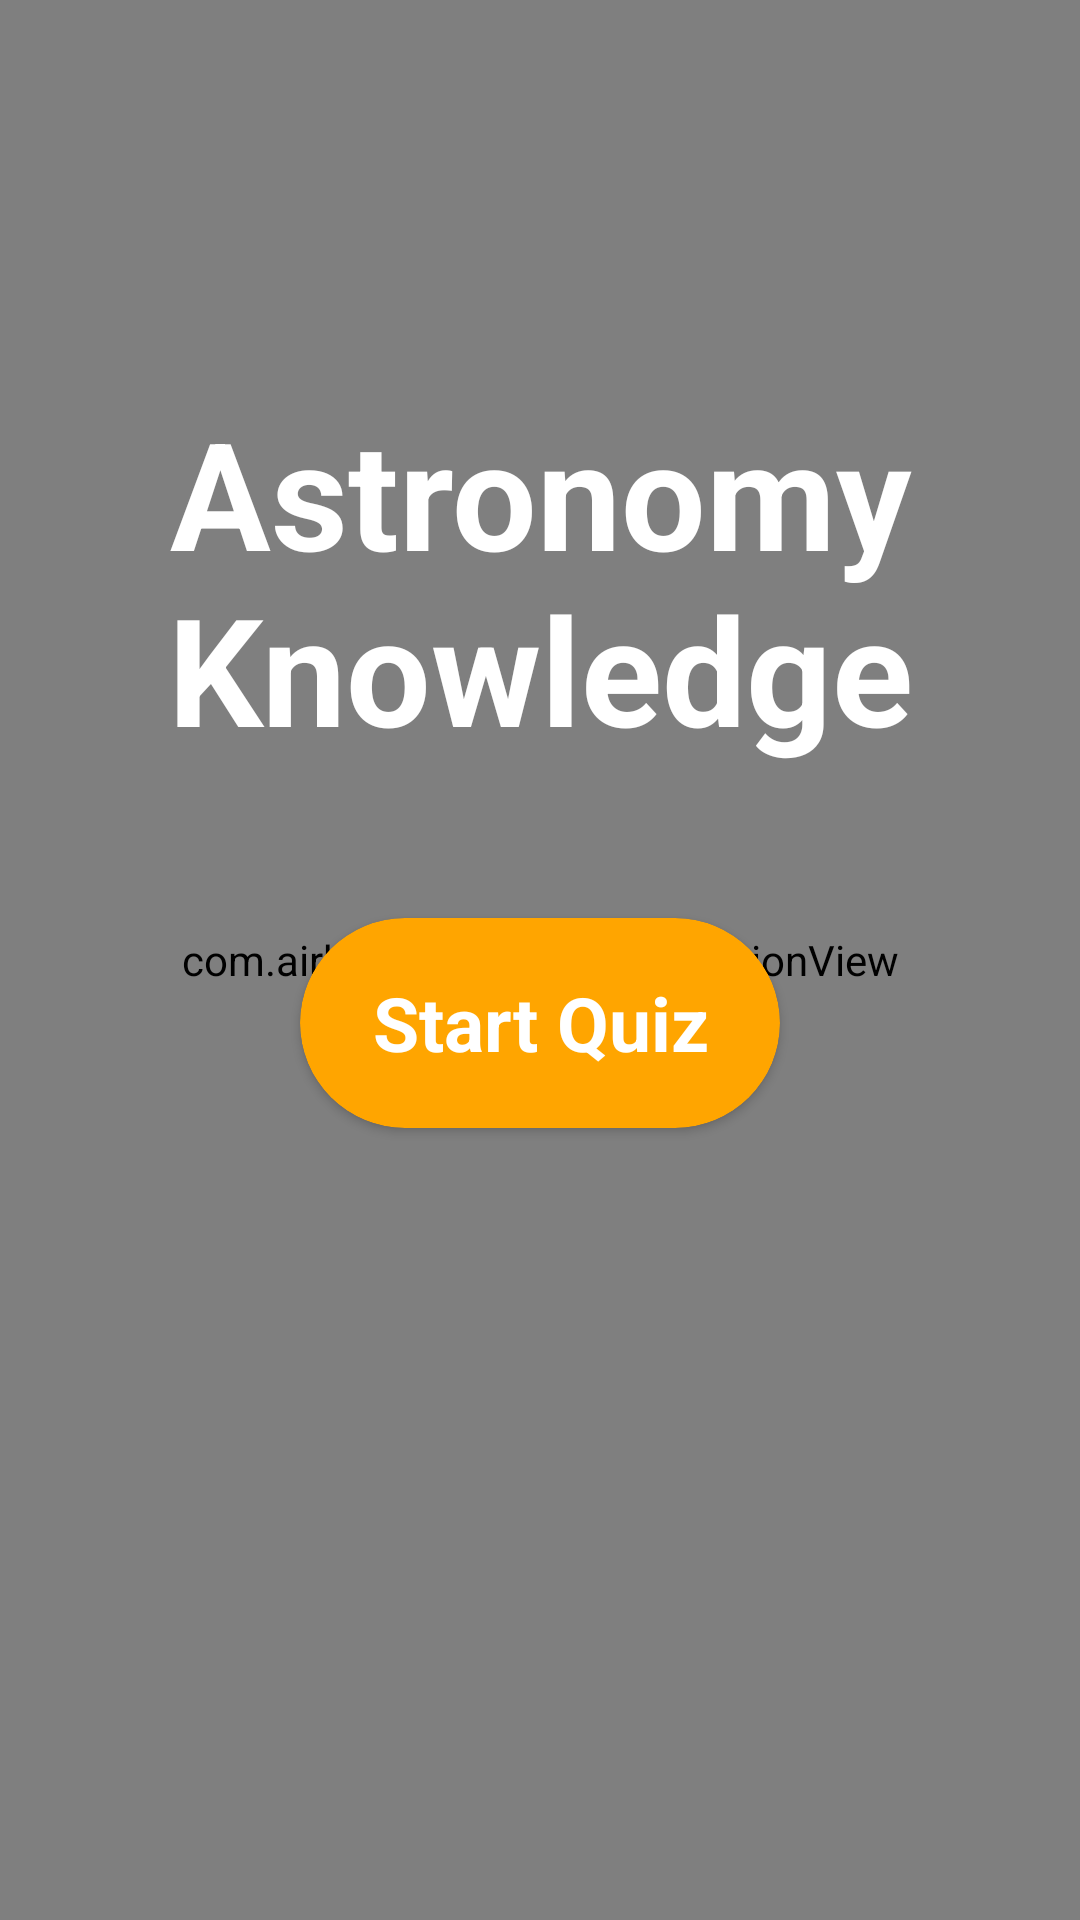

Android layout source for this screen:
<!-- AndroidManifest.xml: application theme AppTheme -->
<!-- res/layout/activity_main.xml -->
<?xml version="1.0" encoding="utf-8"?>
<android.support.constraint.ConstraintLayout xmlns:android="http://schemas.android.com/apk/res/android"
    xmlns:app="http://schemas.android.com/apk/res-auto"
    xmlns:tools="http://schemas.android.com/tools"
    android:layout_width="match_parent"
    android:layout_height="match_parent"
    tools:context=".MainActivity">


    <com.airbnb.lottie.LottieAnimationView
    android:id="@+id/animation_view"
    android:layout_width="match_parent"
    android:layout_height="0dp"
    app:layout_constraintTop_toTopOf="parent"
    app:layout_constraintBottom_toBottomOf="parent"
    android:background="@color/black"
    android:scaleType="centerCrop"
    app:lottie_rawRes="@raw/stars2"
    app:lottie_loop="true"
    app:lottie_autoPlay="true" />


    <TextView
        android:id="@+id/title_TextView"
        android:layout_width="match_parent"
        android:layout_height="0dp"
        app:layout_constraintTop_toTopOf="parent"
        app:layout_constraintHeight_percent="0.40"
        android:text="Astronomy Knowledge"
        android:textColor="@color/white"
        android:textAlignment="center"
        android:gravity="bottom"
        android:textSize="50sp"
        android:textStyle="bold"/>

    <android.support.v7.widget.CardView
        android:id="@+id/start_quiz_button_cardView"
        android:layout_width="0dp"
        android:layout_height="70dp"
        app:layout_constraintTop_toBottomOf="@id/title_TextView"
        app:layout_constraintLeft_toLeftOf="parent"
        app:layout_constraintRight_toRightOf="parent"
        android:layout_marginTop="50dp"
        android:layout_marginHorizontal="100dp"
        app:cardCornerRadius="35dp"
        app:cardBackgroundColor="@color/orange"
        android:foreground="?android:attr/selectableItemBackground"
        android:clickable="true"
        >

        <TextView
            android:layout_width="match_parent"
            android:layout_height="match_parent"
            android:textColor="@color/white"
            android:textAlignment="center"
            android:gravity="center_vertical"
            android:text="Start Quiz"
            android:background="@color/transparent"
            android:textStyle="bold"
            android:textSize="25sp"/>


    </android.support.v7.widget.CardView>

</android.support.constraint.ConstraintLayout>
<!-- resources referenced by this layout -->
<resources>
  <color name="black">#000000</color>
  <color name="orange">#FFA500</color>
  <color name="transparent">#00000000</color>
  <color name="white">#FFFFFF</color>
  <style name="AppTheme" parent="Theme.AppCompat.Light.NoActionBar">
          
          <item name="colorPrimary">@color/light_grey</item>
          <item name="colorPrimaryDark">@color/black</item>
          <item name="colorAccent">@color/colorAccent</item>
      </style>
  <color name="light_grey">#D3D3D3</color>
  <color name="colorAccent">#D81B60</color>
</resources>
